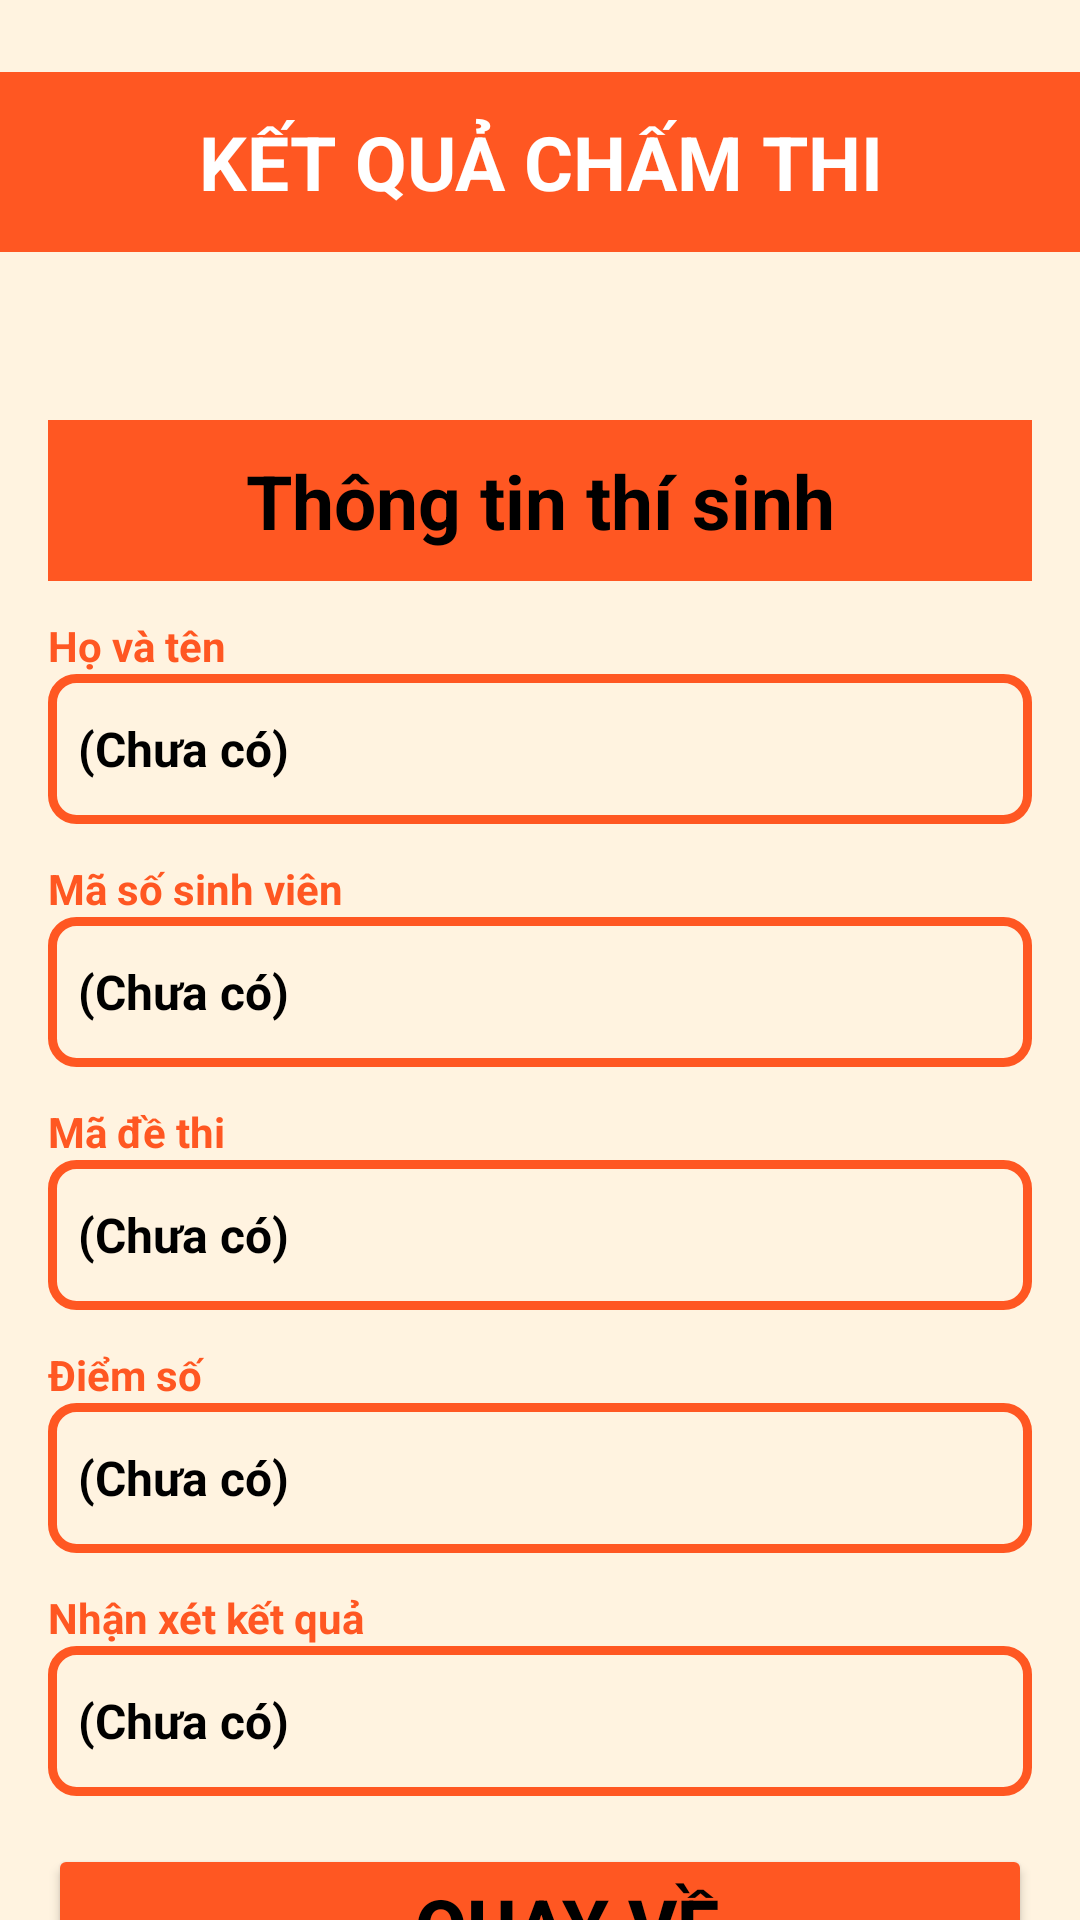

Here is an Android app screen rendered from its layout file. Give the layout XML and the strings, colors and styles it references.
<!-- AndroidManifest.xml: application theme Theme.AppCapture -->
<!-- res/layout/result_layout.xml -->
<?xml version="1.0" encoding="utf-8"?>
<androidx.constraintlayout.widget.ConstraintLayout xmlns:android="http://schemas.android.com/apk/res/android"
    xmlns:app="http://schemas.android.com/apk/res-auto"
    xmlns:tools="http://schemas.android.com/tools"
    android:layout_width="match_parent"
    android:layout_height="match_parent"
    android:background="#FFF3E0"
    android:fitsSystemWindows="true"
    android:paddingTop="24dp"
    tools:context=".ResultActivity">

    
    <TextView
        android:id="@+id/topBar"
        android:layout_width="match_parent"
        android:layout_height="60dp"
        android:background="#FF5722"
        android:gravity="center"
        android:text="KẾT QUẢ CHẤM THI"
        android:textSize="25sp"
        android:textStyle="bold"
        android:textColor="@android:color/white"
        app:layout_constraintTop_toTopOf="parent" />

    

    <LinearLayout
        android:id="@+id/infoLayout"
        android:layout_width="0dp"
        android:layout_height="wrap_content"
        android:layout_marginTop="40dp"
        android:orientation="vertical"
        android:padding="16dp"

        app:layout_constraintEnd_toEndOf="parent"
        app:layout_constraintHorizontal_bias="0.0"
        app:layout_constraintStart_toStartOf="parent"
        app:layout_constraintTop_toBottomOf="@id/topBar">

        
        <TextView
            android:id="@+id/deliveryTitle"
            android:layout_width="match_parent"
            android:layout_height="wrap_content"
            android:background="#FF5722"
            android:gravity="center"
            android:padding="10dp"
            android:text="Thông tin thí sinh"
            android:textColor="#000000"
            android:textSize="25sp"
            android:textStyle="bold" />

        
        <LinearLayout
            android:layout_width="match_parent"
            android:layout_height="wrap_content"
            android:layout_marginTop="12dp"
            android:orientation="vertical">

            <TextView
                android:layout_width="match_parent"
                android:layout_height="wrap_content"
                android:text="Họ và tên"
                android:textColor="#FF5722"
                android:textSize="14sp"
                android:textStyle="bold" />

            <TextView
                android:id="@+id/name"
                android:layout_width="match_parent"
                android:layout_height="50dp"
                android:background="@drawable/searchbar_background"
                android:gravity="center_vertical"
                android:padding="10dp"
                android:text="(Chưa có)"
                android:textColor="#000000"
                android:textSize="16sp"
                android:textStyle="bold" />
        </LinearLayout>


        <LinearLayout
            android:layout_width="match_parent"
            android:layout_height="wrap_content"
            android:layout_marginTop="12dp"
            android:orientation="vertical">

            <TextView
                android:layout_width="match_parent"
                android:layout_height="wrap_content"
                android:text="Mã số sinh viên"
                android:textColor="#FF5722"
                android:textSize="14sp"
                android:textStyle="bold" />

            <TextView
                android:id="@+id/ncode"
                android:layout_width="match_parent"
                android:layout_height="50dp"
                android:background="@drawable/searchbar_background"
                android:gravity="center_vertical"
                android:padding="10dp"
                android:text="(Chưa có)"
                android:textColor="#000000"
                android:textSize="16sp"
                android:textStyle="bold" />
        </LinearLayout>

        <LinearLayout
            android:layout_width="match_parent"
            android:layout_height="wrap_content"
            android:layout_marginTop="12dp"
            android:orientation="vertical">

            <TextView
                android:layout_width="match_parent"
                android:layout_height="wrap_content"
                android:text="Mã đề thi"
                android:textColor="#FF5722"
                android:textSize="14sp"
                android:textStyle="bold" />

            <TextView
                android:id="@+id/ecode"
                android:layout_width="match_parent"
                android:layout_height="50dp"
                android:background="@drawable/searchbar_background"
                android:gravity="center_vertical"
                android:padding="10dp"
                android:text="(Chưa có)"
                android:textColor="#000000"
                android:textSize="16sp"
                android:textStyle="bold" />
        </LinearLayout>

        <LinearLayout
            android:layout_width="match_parent"
            android:layout_height="wrap_content"
            android:layout_marginTop="12dp"
            android:orientation="vertical">

            <TextView
                android:layout_width="match_parent"
                android:layout_height="wrap_content"
                android:text="Điểm số"
                android:textColor="#FF5722"
                android:textSize="14sp"
                android:textStyle="bold" />

            <TextView
                android:id="@+id/score"
                android:layout_width="match_parent"
                android:layout_height="50dp"
                android:background="@drawable/searchbar_background"
                android:gravity="center_vertical"
                android:padding="10dp"
                android:text="(Chưa có)"
                android:textColor="#000000"
                android:textSize="16sp"
                android:textStyle="bold" />
        </LinearLayout>

        <LinearLayout
            android:layout_width="match_parent"
            android:layout_height="wrap_content"
            android:layout_marginTop="12dp"
            android:orientation="vertical">

            <TextView
                android:layout_width="match_parent"
                android:layout_height="wrap_content"
                android:text="Nhận xét kết quả"
                android:textColor="#FF5722"
                android:textSize="14sp"
                android:textStyle="bold" />

            <TextView
                android:id="@+id/comment"
                android:layout_width="match_parent"
                android:layout_height="50dp"
                android:background="@drawable/searchbar_background"
                android:gravity="center_vertical"
                android:padding="10dp"
                android:text="(Chưa có)"
                android:textColor="#000000"
                android:textSize="16sp"
                android:textStyle="bold" />
        </LinearLayout>

        
        <Button
            android:id="@+id/btnUpdate"
            android:layout_width="match_parent"
            android:layout_height="wrap_content"
            android:layout_marginTop="16dp"
            android:backgroundTint="@color/orange"
            android:paddingStart="30dp"
            android:text="Quay về"
            android:textColor="@color/black"
            android:textSize="25sp"
            android:textStyle="bold" />
    </LinearLayout>


</androidx.constraintlayout.widget.ConstraintLayout>
<!-- resources referenced by this layout -->
<resources>
  <color name="black">#FF000000</color>
  <color name="orange">#FF5722</color>
  <!-- drawable searchbar_background (drawable) -->
  <?xml version="1.0" encoding="utf-8"?>
  <shape xmlns:android="http://schemas.android.com/apk/res/android">
      <corners android:radius="8dp"/>
      <stroke android:color="@color/orange"
          android:width="3dp"/>
  </shape>
  <style name="Theme.AppCapture" parent="Base.Theme.AppCapture" />
  <style name="Base.Theme.AppCapture" parent="Theme.Material3.DayNight.NoActionBar">
          
          
      </style>
</resources>
